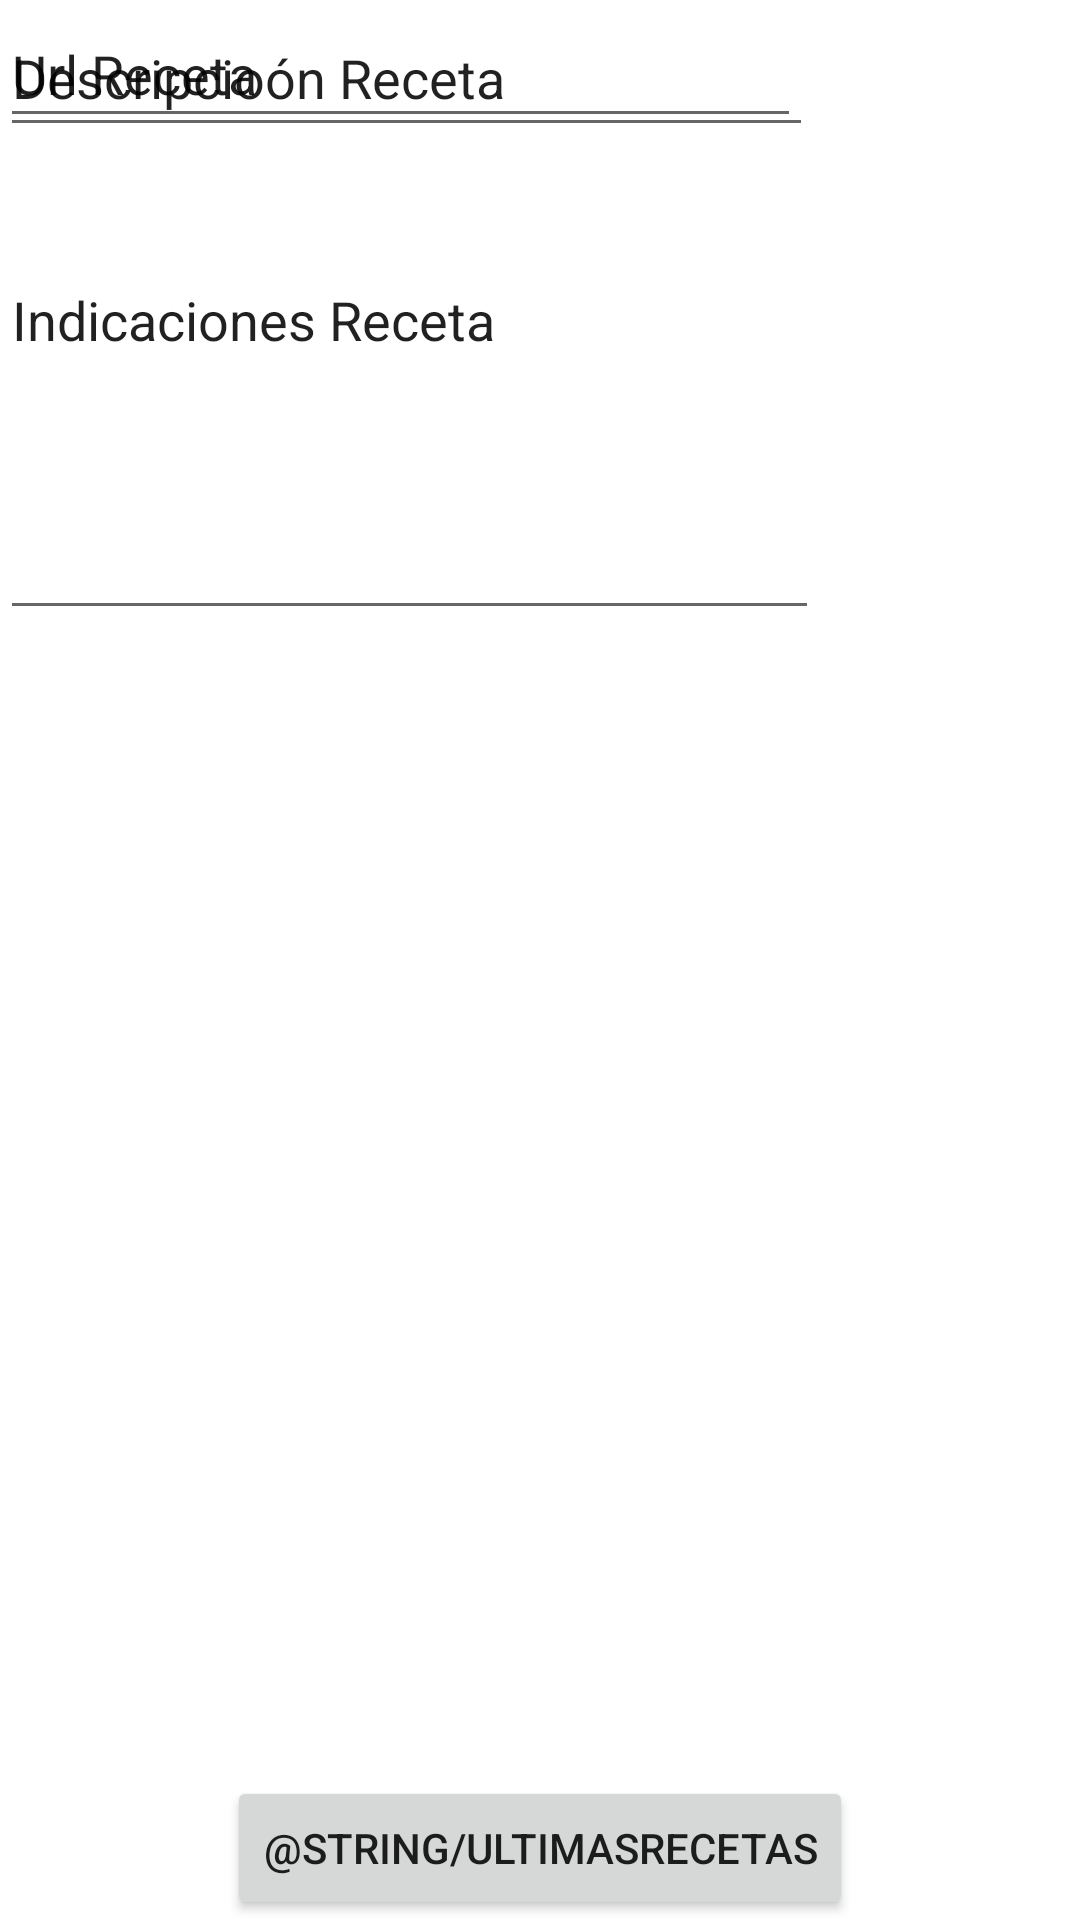

This screen was rendered from an Android layout file. Write that file and the resources it references.
<!-- AndroidManifest.xml: application theme Theme.MisRecetas -->
<!-- res/layout/fragment_second.xml -->
<?xml version="1.0" encoding="utf-8"?>
<androidx.constraintlayout.widget.ConstraintLayout xmlns:android="http://schemas.android.com/apk/res/android"
    xmlns:app="http://schemas.android.com/apk/res-auto"
    xmlns:tools="http://schemas.android.com/tools"
    android:layout_width="match_parent"
    android:layout_height="match_parent"
    tools:context=".NuevaReceta">

    <EditText
        android:id="@+id/etDescripcion"
        android:layout_width="271dp"
        android:layout_height="49dp"
        android:ems="10"
        android:inputType="textPersonName"
        android:text="Descripcioón Receta"
        tools:ignore="MissingConstraints"
        tools:layout_editor_absoluteX="117dp"
        tools:layout_editor_absoluteY="16dp" />

    <EditText
        android:id="@+id/etIndicaciones"
        android:layout_width="273dp"
        android:layout_height="210dp"
        android:ems="10"
        android:inputType="textPersonName"
        android:text="Indicaciones Receta"
        tools:layout_editor_absoluteX="117dp"
        tools:layout_editor_absoluteY="79dp"
        tools:ignore="MissingConstraints" />

    <EditText
        android:id="@+id/etUrl"
        android:layout_width="267dp"
        android:layout_height="46dp"
        android:ems="10"
        android:inputType="textPersonName"
        android:text="Url Receta"
        tools:layout_editor_absoluteX="117dp"
        tools:layout_editor_absoluteY="312dp"
        tools:ignore="MissingConstraints" />

    <Button
        android:id="@+id/button_second"
        android:layout_width="wrap_content"
        android:layout_height="wrap_content"
        android:text="@string/ultimasRecetas"
        app:layout_constraintBottom_toBottomOf="parent"
        app:layout_constraintEnd_toEndOf="parent"
        app:layout_constraintStart_toStartOf="parent" />

</androidx.constraintlayout.widget.ConstraintLayout>
<!-- resources referenced by this layout -->
<resources>
  <style name="Theme.MisRecetas" parent="Theme.MaterialComponents.DayNight.DarkActionBar">
          
          <item name="colorPrimary">@color/purple_500</item>
          <item name="colorPrimaryVariant">@color/purple_700</item>
          <item name="colorOnPrimary">@color/white</item>
          
          <item name="colorSecondary">@color/teal_200</item>
          <item name="colorSecondaryVariant">@color/teal_700</item>
          <item name="colorOnSecondary">@color/black</item>
          
          <item name="android:statusBarColor" tools:targetApi="l">?attr/colorPrimaryVariant</item>
          
      </style>
  <!-- not gathered from this repository: default colours our renderer supplied (Android Studio template values) -->
  <color name="purple_500">#FF6200EE</color>
  <color name="purple_700">#FF3700B3</color>
  <color name="teal_200">#FF03DAC5</color>
  <color name="teal_700">#FF018786</color>
  <color name="black">#FF000000</color>
  <color name="white">#FFFFFFFF</color>
</resources>
